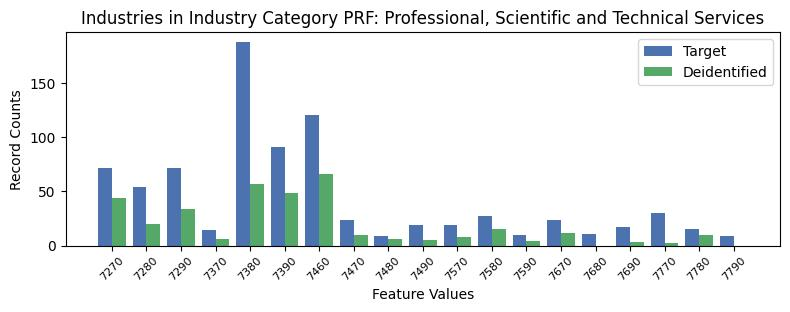

The table this chart was drawn from, first rows:
, INDP, count_target, count_deidentified
9, 7270, 72, 44.0
6, 7280, 54, 20.0
0, 7290, 72, 34.0
2, 7370, 14, 6.0
3, 7380, 188, 57.0
8, 7390, 91, 49.0
7, 7460, 121, 66.0
5, 7470, 24, 10.0
12, 7480, 9, 6.0
14, 7490, 19, 5.0
17, 7570, 19, 8.0
4, 7580, 27, 15.0
16, 7590, 10, 4.0
10, 7670, 24, 12.0
13, 7680, 11, 0.0
15, 7690, 17, 3.0
1, 7770, 30, 2.0
11, 7780, 15, 10.0
18, 7790, 9, 0.0
